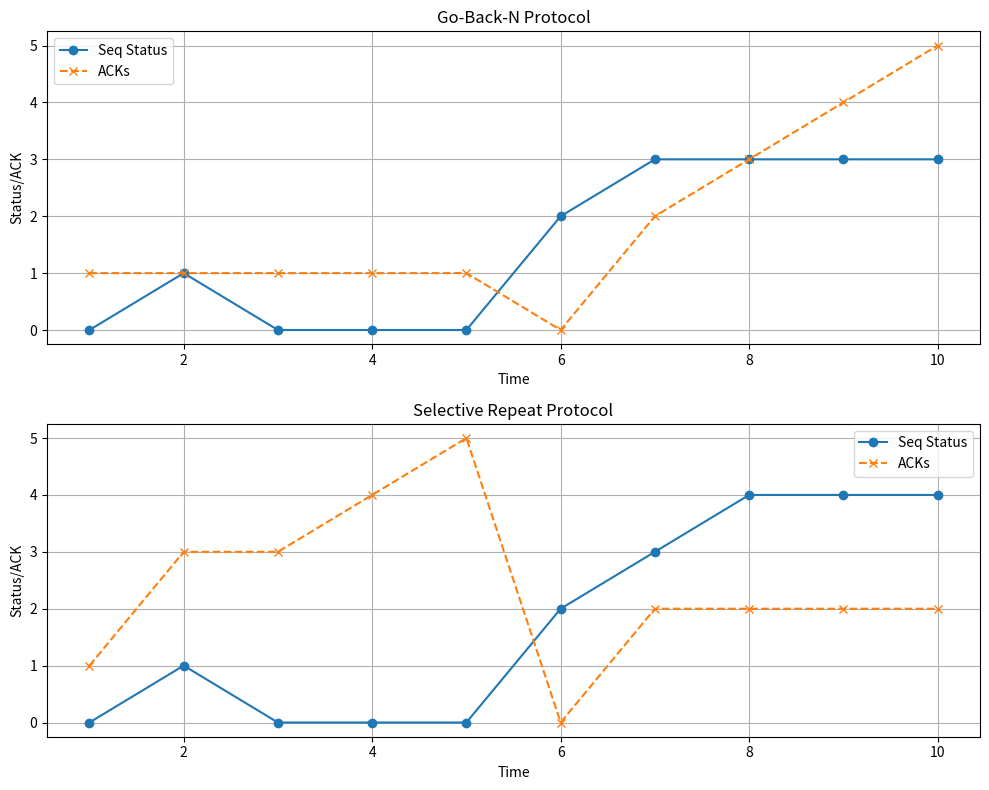

Reproduce this figure in Python.
import matplotlib.pyplot as plt
import numpy as np

# Define the data for both Go-Back-N and Selective Repeat
time = np.arange(1, 11)

# Go-Back-N data (0 - Sent, 1 - Lost, 2 - Timeout, 3 - Retransmitted, 4 - Acked)
gbn_status = [0, 1, 0, 0, 0, 2, 3, 3, 3, 3] # Sequence 1 lost, all others retransmitted after timeout
gbn_ack = [1, 1, 1, 1, 1, 0, 2, 3, 4, 5] # Acked after retransmissions

# Selective Repeat data (0 - Sent, 1 - Lost, 2 - Timeout, 3 - Retransmitted, 4 - Acked)
sr_status = [0, 1, 0, 0, 0, 2, 3, 4, 4, 4] # Sequence 1 lost, only 1 retransmitted
sr_ack = [1, 3, 3, 4, 5, 0, 2, 2, 2, 2] # Acked individually except lost

# Plot setup
fig, axs = plt.subplots(2, 1, figsize=(10, 8))

# Plot for Go-Back-N
axs[0].plot(time, gbn_status, marker='o', label='Seq Status', linestyle='-')
axs[0].plot(time, gbn_ack, marker='x', label='ACKs', linestyle='--')
axs[0].set_title("Go-Back-N Protocol")
axs[0].set_xlabel("Time")
axs[0].set_ylabel("Status/ACK")
axs[0].set_yticks([0, 1, 2, 3, 4, 5])
axs[0].legend()
axs[0].grid(True)

# Plot for Selective Repeat
axs[1].plot(time, sr_status, marker='o', label='Seq Status', linestyle='-')
axs[1].plot(time, sr_ack, marker='x', label='ACKs', linestyle='--')
axs[1].set_title("Selective Repeat Protocol")
axs[1].set_xlabel("Time")
axs[1].set_ylabel("Status/ACK")
axs[1].set_yticks([0, 1, 2, 3, 4, 5])
axs[1].legend()
axs[1].grid(True)

plt.tight_layout()
plt.show()
